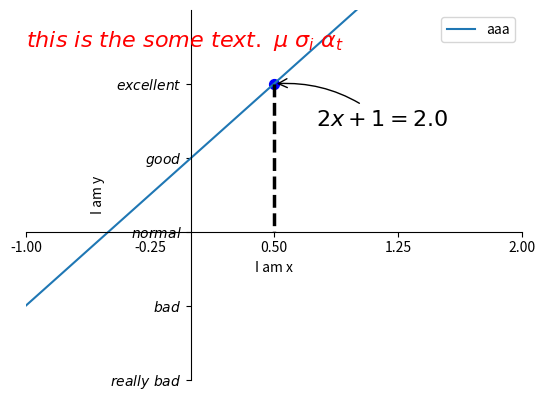

This chart was generated by the following Python code:
import matplotlib.pyplot as plt
import numpy as np

# 加特殊的点的annotation
x = np.linspace(-1, 1, 50)
y = 2 * x + 1

plt.figure()

plt.xlim((-1, 2))
plt.ylim((-2, 3))
plt.xlabel('I am x')
plt.ylabel('I am y')

new_ticks = np.linspace(-1, 2, 5)
plt.xticks(new_ticks)
plt.yticks([-2, -1, 0, 1, 2], [r'$really\ bad$', r'$bad$', r'$normal$', r'$good$', r'$excellent$'])

# gca get current axis
ax = plt.gca()
ax.spines['right'].set_color('none')
ax.spines['top'].set_color('none')
ax.xaxis.set_ticks_position('bottom')
ax.yaxis.set_ticks_position('left')
ax.spines['bottom'].set_position(('data', 0))
ax.spines['left'].set_position(('data', 0))

l1, = plt.plot(x, y, label='up')
plt.legend(loc='best', handles=[l1, ], labels=['aaa', ])

x0 = 0.5
y0 = x0 * 2 + 1
plt.scatter(x0, y0, s=50, color='b')
plt.plot([x0, x0], [y0, 0], 'k--', linewidth=2.5)

# annotation 1
plt.annotate(r'$2x+1=%s$' % y0, xy=(x0, y0),
             xycoords='data', xytext=(+30, -30),
             textcoords='offset points', fontsize=16,
             arrowprops=dict(arrowstyle='->', connectionstyle='arc3, rad=.2'))
# annotation 2
plt.text(-1, 2.5, r'$this\ is\ the\ some\ text.\ \mu\ \sigma_i\ \alpha_t$', fontdict={'size': 16, 'color': 'r'})
plt.show()
